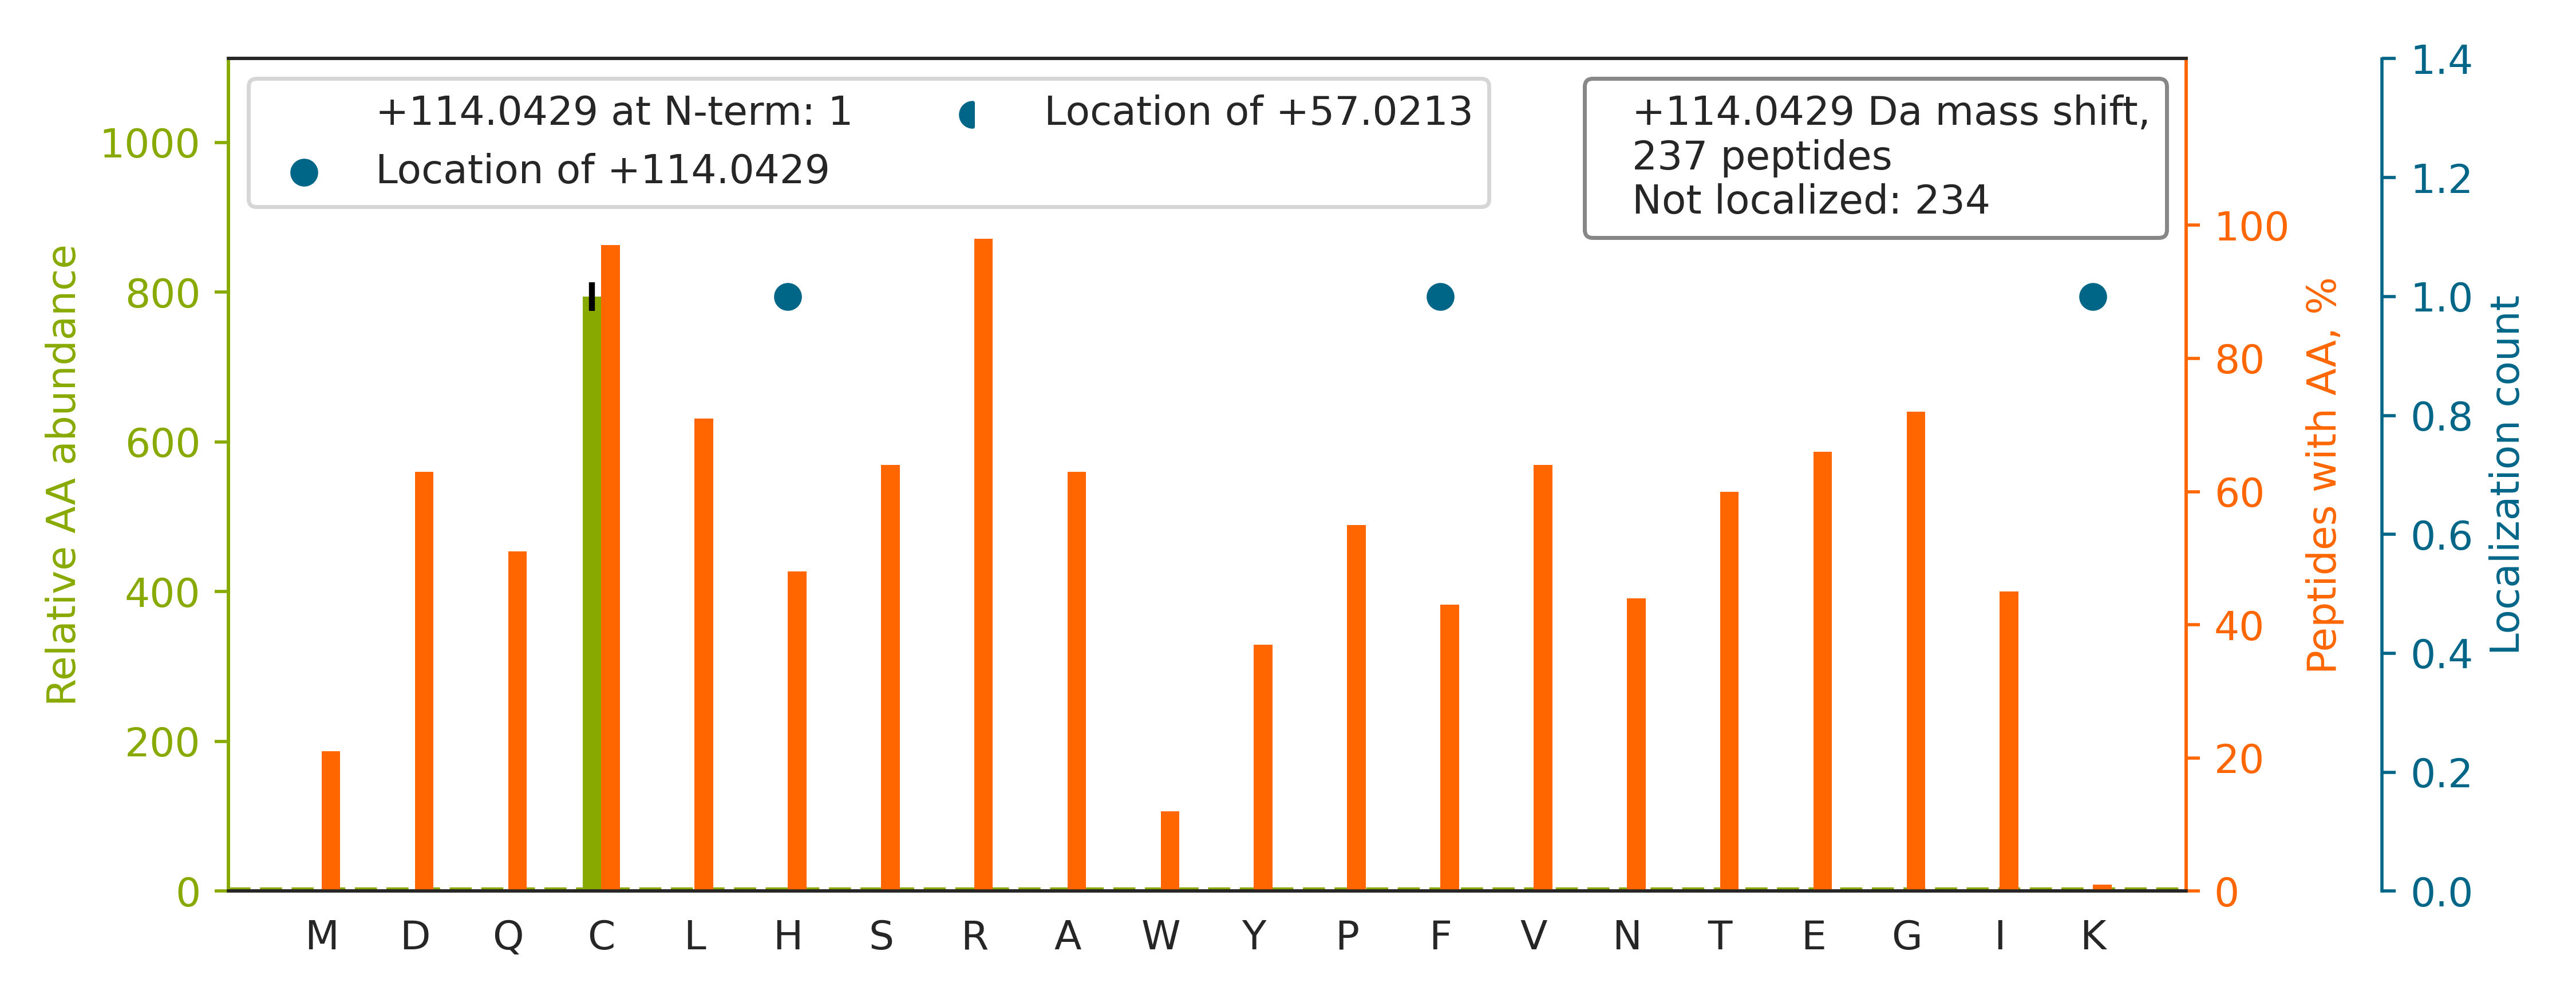

Source data for this figure (header and first rows):
top isoform	localization score	spectrum
K.AAEAHVDAHYYEQNEQPTGTCAACITGDNR.S		Exp1_Rep1_Frac2.17520.17520.4
R.AFPQLGGRPGPEGEGSLESQPPPLQTQACPESSCLR.E		Exp1_Rep1_Frac4.26595.26595.4
R.STAPSAAASASASAAASSPAGGGAEALELLEHCGVCR.…		Exp1_Rep1_Frac4.29500.29500.4
R.GSAFAIGSDGLCCQSR.E		Exp1_Rep1_Frac5.22527.22527.2
K.LDDYASAFQGHDVGFCCLGTTR.G		Exp1_Rep1_Frac5.29990.29990.3
K.IFCCHGGLSPDLQSMEQIR.R		Exp1_Rep1_Frac6.28119.28119.3
R.LVSSPCCIVTSTYGWTANMER.I		Exp1_Rep1_Frac7.30918.30918.2
R.LVTSPCCIVTSTYGWTANMER.I		Exp1_Rep1_Frac7.31266.31266.2
K.EEGETADTVGCCSLR.V		Exp1_Rep1_Frac1.16090.16090.2
K.LSLDGQNIYNACCTLR.I		Exp1_Rep1_Frac5.27532.27532.2
R.AQHGDGLGAAGGEEPAHICVECGEGFVQGAALR.R		Exp1_Rep1_Frac2.23500.23500.4
R.MAAISESNINLCGSHCGVSIGEDGPSQMALEDLAMFR.…		Exp1_Rep1_Frac6.33081.33081.4
K.DECCFDANQPEGR.K		Exp1_Rep1_Frac1.14956.14956.2
R.SLSVNTLDVLGPCLVCGTDAEAIYVTR.H		Exp1_Rep1_Frac5.34336.34336.3
K.YESDMVTGGYAALINLCCR.H		Exp1_Rep1_Frac5.32557.32557.3
K.SPFVVQVGEACNPNACR.A		Exp1_Rep1_Frac6.24024.24024.2
R.IHQIGPGMVQQIQSVCMECQGHGER.I		Exp1_Rep1_Frac6.22411.22411.4
R.CSGCDEIIFAEDYQR.V		Exp1_Rep1_Frac2.26112.26112.2
R.HVNGQDQIVPGLYACGEAACASVHGANR.L		Exp1_Rep1_Frac6.20340.20340.4
R.SGGSGGCSGAGGASNCGTGSGR.S		Exp1_Rep1_Frac2.5401.5401.2
R.SPYTVTVGQACNPSACR.A		Exp1_Rep1_Frac5.18037.18037.2
K.DNFWEMGDTGPCGPCSEIHYDR.I		Exp1_Rep1_Frac3.28285.28285.3
R.QLIIVHGPPEASQDLAECCR.A		Exp1_Rep1_Frac4.23407.23407.3
K.VVMALGDYMGASCHACIGGTNVR.A		Exp1_Rep1_Frac8.26857.26857.3
R.HSSYTCICGSGENSAVLHYGHAGAPNDR.T		Exp1_Rep1_Frac7.12751.12751.5
R.LDVGNFSWGSECCTR.K		Exp1_Rep1_Frac6.29821.29821.2
K.DCIGGCSDLVSLQQSGELLTR.L		Exp1_Rep1_Frac3.31217.31217.3
R.NMVHPNVICDGCNGPVVGTR.Y		Exp1_Rep1_Frac5.18522.18522.3
R.DQGSCGSCWAFGAVEAISDR.I		Exp1_Rep1_Frac4.31579.31579.3
R.VLWLADCDVSDSSCSSLAATLLANHSLR.E		Exp1_Rep1_Frac7.32695.32695.4
K.LFQECCPHSTDR.V		Exp1_Rep1_Frac6.13753.13753.2
K.SEGTYCCGPVPVR.A		Exp1_Rep1_Frac3.16708.16708.2
R.VVAQEAQSLGGQCVPVVCDSSQESEVR.S		Exp1_Rep1_Frac2.26666.26666.3
K.NSCIVCNMGHSNTEIDVTSLR.T		Exp1_Rep1_Frac4.22831.22831.3
R.MTEEPLMCAYCVTEPGAGSDVAGIKTK.A		Exp1_Rep1_Frac4.31718.31718.3
R.GATLAGTDLENCDLSGCDLQEANLR.G		Exp1_Rep1_Frac2.28808.28808.3
R.ICDECNYGSYQGR.C		Exp1_Rep1_Frac2.16923.16923.2
R.GLNQDCCVVYR.L		Exp1_Rep1_Frac3.17559.17559.2
K.LAYFNDIAVGAVCCR.V		Exp1_Rep1_Frac7.30659.30659.3
K.GHPLGATGLAQCAELCWQLR.G		Exp1_Rep1_Frac7.26175.26175.3
K.CNYNCPHANEAAFPFYR.L		Exp1_Rep1_Frac5.20958.20958.3
R.VTDGALVVVDCVSGVCVQTETVLR.Q		Exp1_Rep1_Frac4.34745.34745.3
K.YCPAGCLLPFAEISGTIPHGYR.D		Exp1_Rep1_Frac7.30910.30910.3
R.FVCYCEGEESGEGDR.G		Exp1_Rep1_Frac2.20331.20331.2
R.IHNLALNCCTQLADLYR.N		Exp1_Rep1_Frac7.25704.25704.3
K.SWCPDCVQAEPVVR.E		Exp1_Rep1_Frac4.23577.23577.2
K.ITCLCQVPQNAANR.G		Exp1_Rep1_Frac7.19757.19757.2
R.DLGGIVLANACGPCIGQWDR.K		Exp1_Rep1_Frac6.32257.32257.3
R.NQHIPQYCGSCWAHASTSAMADR.I		Exp1_Rep1_Frac8.15706.15706.4
K.EVIAVSCGPAQCQETIR.T		Exp1_Rep1_Frac3.21733.21733.2
K.TVTCLCLSSSGQR.L		Exp1_Rep1_Frac7.18427.18427.2
R.NPDIFTEVANCCIR.I		Exp1_Rep1_Frac5.29027.29027.2
R.VCCEGMLIQLR.F		Exp1_Rep1_Frac6.26990.26990.2
K.DPCAAPNEGFCSAGVQTEAGVADLTWVGER.G		Exp1_Rep1_Frac3.32195.32195.3
R.EVSQVDTICECLLEHEEQVLR.D		Exp1_Rep1_Frac2.31996.31996.3
K.TCVQTLEGHAQNVSCASFHPELPIIITGSEDGTVR.I		Exp1_Rep1_Frac6.29288.29288.4
K.DSCSCLTAAEVHPAGR.Y		Exp1_Rep1_Frac2.13921.13921.3
K.VSDTVVEPYNATLSVHQLVENTDETYCIDNEALYDICF…		Exp1_Rep1_Frac4.34779.34779.4
K.DGEMVLLDGGCESSCYVSDITR.T		Exp1_Rep1_Frac2.31455.31455.3
K.FYCDYCDTYLTHDSPSVR.K		Exp1_Rep1_Frac7.23851.23851.3
... 177 more rows
